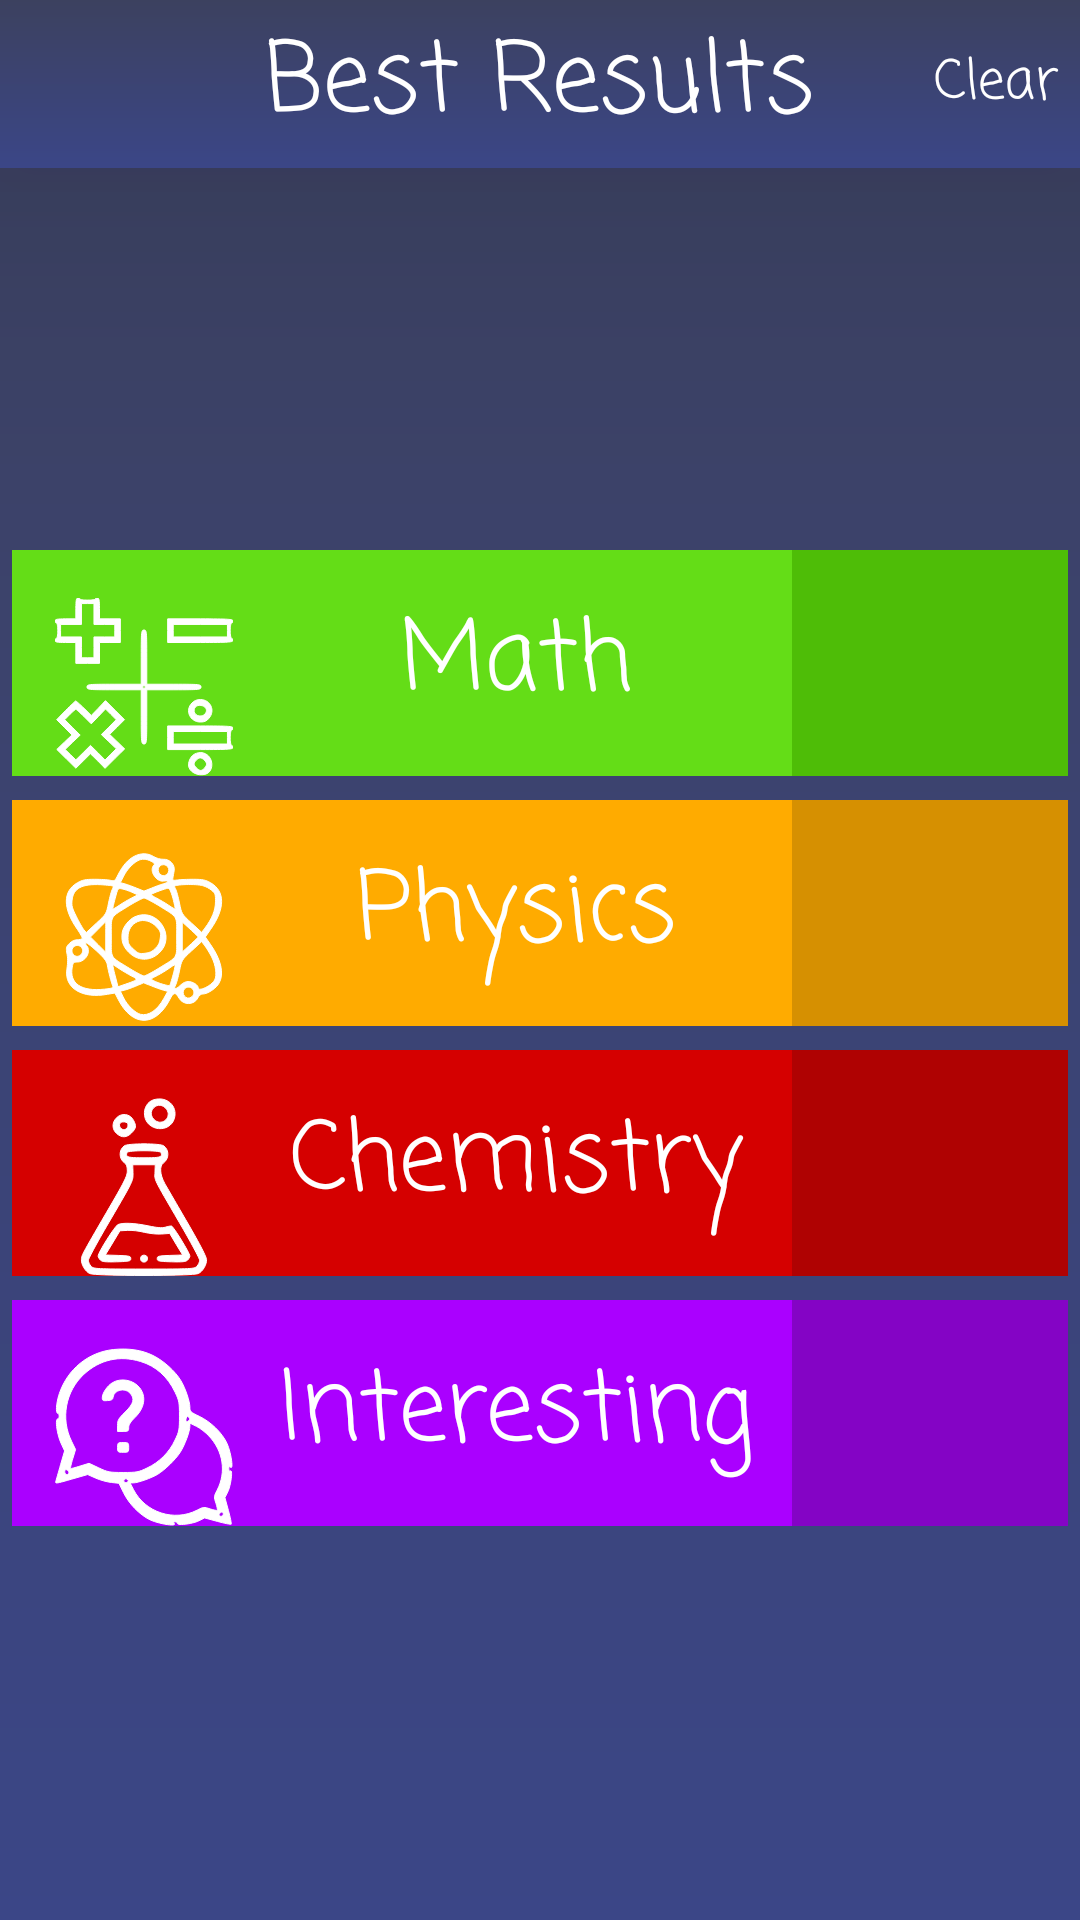

Android layout source for this screen:
<!-- AndroidManifest.xml: application theme Theme.QuizeApp -->
<!-- res/layout/results.xml -->
<?xml version="1.0" encoding="utf-8"?>
<RelativeLayout xmlns:android="http://schemas.android.com/apk/res/android"
    xmlns:tools="http://schemas.android.com/tools"
    android:layout_width="match_parent"
    android:layout_height="match_parent"
    android:background="@drawable/selectble_item"
    tools:context=".Results">

    <androidx.appcompat.widget.LinearLayoutCompat
        android:id="@+id/appbar_levels"
        android:layout_width="match_parent"
        android:layout_height="56dp"
        android:layout_alignParentTop="true"
        android:layout_marginTop="0dp"
        android:background="@drawable/selectble_item"
        android:elevation="60dp">

        <ImageView
            android:id="@+id/back_from_levels"
            android:layout_width="0dp"
            android:layout_height="match_parent"
            android:layout_weight="2"
            android:background="?selectableItemBackgroundBorderless"
            android:padding="15dp"
            android:src="@drawable/ic_baseline_arrow_back_ios_24" />

        <TextView
            android:layout_width="0dp"
            android:layout_height="match_parent"
            android:layout_weight="9"
            android:fontFamily="casual"
            android:gravity="center"
            android:text="@string/best_results"
            android:textColor="@color/white"
            android:textSize="32sp" />

        <TextView
            android:id="@+id/clear"
            android:layout_width="0dp"
            android:layout_height="match_parent"
            android:layout_weight="2"
            android:fontFamily="casual"
            android:gravity="center"
            android:text="Clear"
            android:textColor="@color/white"
            android:textSize="18sp" />


    </androidx.appcompat.widget.LinearLayoutCompat>

    <androidx.appcompat.widget.LinearLayoutCompat
        android:layout_width="match_parent"
        android:layout_height="wrap_content"
        android:layout_below="@id/appbar_levels"
        android:layout_alignParentBottom="true"
        android:layout_marginTop="-2dp"
        android:layout_marginBottom="2dp"
        android:orientation="vertical">

        <View
            android:layout_width="match_parent"
            android:layout_height="0dp"
            android:layout_weight="3" />


        <androidx.appcompat.widget.LinearLayoutCompat
            android:layout_width="match_parent"
            android:layout_height="0dp"
            android:layout_weight="8"
            android:orientation="vertical">

            <androidx.appcompat.widget.LinearLayoutCompat
                android:layout_width="match_parent"
                android:layout_height="0dp"
                android:layout_margin="4dp"
                android:layout_weight="1"
                android:background="#64DD17"
                android:paddingStart="12dp">


                <ImageView
                    android:id="@+id/icon_category1"
                    android:layout_width="wrap_content"
                    android:layout_height="wrap_content"
                    android:layout_marginTop="16dp"
                    android:src="@drawable/ic_math_svg" />

                <androidx.appcompat.widget.AppCompatTextView
                    android:layout_width="0dp"
                    android:layout_height="match_parent"
                    android:layout_weight="2"
                    android:fontFamily="casual"
                    android:gravity="center"
                    android:text="@string/quiz_math"
                    android:textColor="@color/white"
                    android:textSize="32sp" />

                <androidx.appcompat.widget.AppCompatTextView
                    android:id="@+id/resultMath"
                    android:layout_width="0dp"
                    android:layout_height="match_parent"
                    android:layout_weight="1"
                    android:background="#4EBD07"
                    android:fontFamily="casual"
                    android:gravity="center"
                    android:textColor="@color/white"
                    android:textSize="18sp" />


            </androidx.appcompat.widget.LinearLayoutCompat>

            <androidx.appcompat.widget.LinearLayoutCompat
                android:layout_width="match_parent"
                android:layout_height="0dp"
                android:layout_margin="4dp"
                android:layout_weight="1"
                android:background="#FFAB00"
                android:paddingStart="12dp">


                <ImageView
                    android:id="@+id/icon_category2"
                    android:layout_width="wrap_content"
                    android:layout_height="wrap_content"
                    android:layout_marginTop="16dp"
                    android:src="@drawable/ic_physics" />

                <androidx.appcompat.widget.AppCompatTextView
                    android:layout_width="0dp"
                    android:layout_height="match_parent"
                    android:layout_weight="2"
                    android:fontFamily="casual"
                    android:gravity="center"
                    android:text="@string/quiz_physics"
                    android:textColor="@color/white"
                    android:textSize="32sp" />

                <androidx.appcompat.widget.AppCompatTextView
                    android:id="@+id/resultPhysics"
                    android:layout_width="0dp"
                    android:layout_height="match_parent"
                    android:layout_weight="1"
                    android:background="#D69001"
                    android:fontFamily="casual"
                    android:gravity="center"
                    android:textColor="@color/white"
                    android:textSize="18sp" />
            </androidx.appcompat.widget.LinearLayoutCompat>

            <androidx.appcompat.widget.LinearLayoutCompat
                android:layout_width="match_parent"
                android:layout_height="0dp"
                android:layout_margin="4dp"
                android:layout_weight="1"
                android:background="#D50000"
                android:paddingStart="12dp">


                <ImageView
                    android:id="@+id/icon_category3"
                    android:layout_width="wrap_content"
                    android:layout_height="wrap_content"
                    android:layout_marginTop="16dp"
                    android:src="@drawable/ic_chemistry_svg" />

                <androidx.appcompat.widget.AppCompatTextView
                    android:layout_width="0dp"
                    android:layout_height="match_parent"
                    android:layout_weight="2"
                    android:fontFamily="casual"
                    android:gravity="center"
                    android:text="@string/quiz_chemistry"
                    android:textColor="@color/white"
                    android:textSize="32sp" />

                <androidx.appcompat.widget.AppCompatTextView
                    android:id="@+id/resultChemistry"
                    android:layout_width="0dp"
                    android:layout_height="match_parent"
                    android:layout_weight="1"
                    android:background="#AF0202"
                    android:fontFamily="casual"
                    android:gravity="center"
                    android:textColor="@color/white"
                    android:textSize="18sp" />
            </androidx.appcompat.widget.LinearLayoutCompat>

            <androidx.appcompat.widget.LinearLayoutCompat
                android:layout_width="match_parent"
                android:layout_height="0dp"
                android:layout_margin="4dp"
                android:layout_weight="1"
                android:background="#AA00FF"
                android:paddingStart="12dp">


                <ImageView
                    android:id="@+id/icon_category4"
                    android:layout_width="wrap_content"
                    android:layout_height="wrap_content"
                    android:layout_marginTop="16dp"
                    android:src="@drawable/ic_quize_svg" />

                <androidx.appcompat.widget.AppCompatTextView
                    android:layout_width="0dp"
                    android:layout_height="match_parent"
                    android:layout_weight="2"
                    android:fontFamily="casual"
                    android:gravity="center"
                    android:text="@string/interesting"
                    android:textColor="@color/white"
                    android:textSize="32sp" />

                <androidx.appcompat.widget.AppCompatTextView
                    android:id="@+id/resultInteres"
                    android:layout_width="0dp"
                    android:layout_height="match_parent"
                    android:layout_weight="1"
                    android:background="#8404C5"
                    android:fontFamily="casual"
                    android:gravity="center"
                    android:textColor="@color/white"
                    android:textSize="18sp" />

            </androidx.appcompat.widget.LinearLayoutCompat>

        </androidx.appcompat.widget.LinearLayoutCompat>

        <View
            android:layout_width="match_parent"
            android:layout_height="0dp"
            android:layout_weight="3" />

    </androidx.appcompat.widget.LinearLayoutCompat>

</RelativeLayout>
<!-- resources referenced by this layout -->
<resources>
  <!-- drawable ic_chemistry_svg: vector/xml drawable (drawable, 2392 chars, omitted) -->
  <!-- drawable ic_math_svg: vector/xml drawable (drawable, 3397 chars, omitted) -->
  <!-- drawable ic_physics: vector/xml drawable (drawable, 4107 chars, omitted) -->
  <!-- drawable ic_quize_svg: vector/xml drawable (drawable, 2601 chars, omitted) -->
  <!-- drawable selectble_item (drawable) -->
  <?xml version="1.0" encoding="utf-8"?>
  <shape xmlns:android="http://schemas.android.com/apk/res/android"
      android:shape="rectangle">
      <gradient
          android:endColor="#3B4687"
          android:startColor="#3C415F"
          android:angle="270"/>
  </shape>
  <string name="best_results">Best Results</string>
  <string name="interesting">Interesting</string>
  <string name="quiz_chemistry">Chemistry</string>
  <string name="quiz_math">Math</string>
  <string name="quiz_physics">Physics</string>
  <style name="Theme.QuizeApp" parent="Theme.MaterialComponents.Light.NoActionBar">
          <item name="android:forceDarkAllowed" tools:targetApi="q">false</item>
  
          
          <item name="colorPrimary">@color/purple_500</item>
          <item name="colorPrimaryVariant">@color/purple_700</item>
          <item name="colorOnPrimary">@color/white</item>
          
          <item name="colorSecondary">@color/teal_200</item>
          <item name="colorSecondaryVariant">@color/teal_700</item>
          <item name="colorOnSecondary">@color/black</item>
          
          <item name="android:statusBarColor" tools:targetApi="l">#3C415F</item>
          
      </style>
  <!-- not gathered from this repository: default colours our renderer supplied (Android Studio template values) -->
  <color name="purple_500">#FF6200EE</color>
  <color name="purple_700">#FF3700B3</color>
  <color name="teal_200">#FF03DAC5</color>
  <color name="teal_700">#FF018786</color>
  <color name="black">#FF000000</color>
  <color name="white">#FFFFFFFF</color>
</resources>
